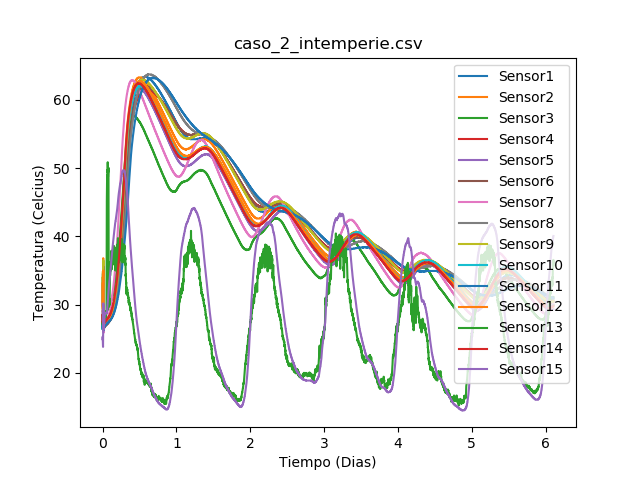

The file beside this chart, header and first rows:
15-01-20, 10:20:52, 0114460d05aa, 26.5, 011449e064aa, 30.5, 01144a2f83aa, 27.125, 011449dce2aa, 31.875, 011449d99baa, 33.812, 01144620fcaa, 32.75, 01144a2343aa, 33.062, 01144610beaa, 28.5, 011449cd5daa, 33.937, 011445f930aa, 27.062, 011449c577aa, 27.437
15-01-20, 10:22:07, 0114460d05aa, 26.88, 011449e064aa, 30.94, 01144a2f83aa, 27.56, 011449dce2aa, 33.06, 011449d99baa, 31.94, 01144620fcaa, 32.31, 01144a2343aa, 32.38, 01144610beaa, 28.56, 011449cd5daa, 31.75, 011445f930aa, 27.06, 011449c577aa, 27.31
15-01-20, 10:23:26, 0114460d05aa, 26.69, 011449e064aa, 30.25, 01144a2f83aa, 26.81, 011449dce2aa, 32.19, 011449d99baa, 29.94, 01144620fcaa, 30.5, 01144a2343aa, 30.94, 01144610beaa, 27.88, 011449cd5daa, 30.44, 011445f930aa, 26.38, 011449c577aa, 26.5
15-01-20, 10:24:39, 0114460d05aa, 26.88, 011449e064aa, 29.62, 01144a2f83aa, 26.38, 011449dce2aa, 30.75, 011449d99baa, 29.88, 01144620fcaa, 30.75, 01144a2343aa, 30.06, 01144610beaa, 27.81, 011449cd5daa, 30.38, 011445f930aa, 26.56, 011449c577aa, 26.62
15-01-20, 10:25:52, 0114460d05aa, 29.25, 011449e064aa, 30.0, 01144a2f83aa, 27.25, 011449dce2aa, 30.69, 011449d99baa, 30.56, 01144620fcaa, 33.25, 01144a2343aa, 31.5, 01144610beaa, 29.12, 011449cd5daa, 32.94, 011445f930aa, 27.5, 011449c577aa, 28.0
15-01-20, 10:27:04, 0114460d05aa, 31.5, 011449e064aa, 32.06, 01144a2f83aa, 27.75, 011449dce2aa, 31.19, 011449d99baa, 30.56, 01144620fcaa, 34.5, 01144a2343aa, 31.62, 01144610beaa, 30.25, 011449cd5daa, 34.88, 011445f930aa, 27.94, 011449c577aa, 28.44
15-01-20, 10:28:13, 0114460d05aa, 32.44, 011449e064aa, 32.25, 01144a2f83aa, 28.25, 011449dce2aa, 31.12, 011449d99baa, 30.62, 01144620fcaa, 34.56, 01144a2343aa, 31.88, 01144610beaa, 30.56, 011449cd5daa, 34.75, 011445f930aa, 28.38, 011449c577aa, 28.5
15-01-20, 10:29:21, 0114460d05aa, 32.62, 011449e064aa, 31.75, 01144a2f83aa, 28.0, 011449dce2aa, 30.25, 011449d99baa, 30.44, 01144620fcaa, 31.88, 01144a2343aa, 32.5, 01144610beaa, 31.31, 011449cd5daa, 33.81, 011445f930aa, 28.12, 011449c577aa, 28.12
15-01-20, 10:30:34, 0114460d05aa, 33.69, 011449e064aa, 33.56, 01144a2f83aa, 28.19, 011449dce2aa, 31.44, 011449d99baa, 32.94, 01144620fcaa, 32.19, 01144a2343aa, 33.5, 01144610beaa, 32.75, 011449cd5daa, 35.0, 011445f930aa, 28.56, 011449c577aa, 28.81
15-01-20, 10:31:43, 0114460d05aa, 34.31, 011449e064aa, 35.12, 01144a2f83aa, 28.62, 011449dce2aa, 32.12, 011449d99baa, 33.88, 01144620fcaa, 33.81, 01144a2343aa, 34.12, 01144610beaa, 33.81, 011449cd5daa, 35.94, 011445f930aa, 28.56, 011449c577aa, 28.69
15-01-20, 10:32:59, 0114460d05aa, 34.81, 011449e064aa, 36.0, 01144a2f83aa, 28.31, 011449dce2aa, 32.56, 011449d99baa, 34.44, 01144620fcaa, 35.12, 01144a2343aa, 34.0, 01144610beaa, 33.88, 011449cd5daa, 36.5, 011445f930aa, 28.12, 011449c577aa, 28.19
15-01-20, 10:34:08, 0114460d05aa, 35.19, 011449e064aa, 36.81, 01144a2f83aa, 28.62, 011449dce2aa, 32.62, 011449d99baa, 34.62, 01144620fcaa, 35.44, 01144a2343aa, 33.69, 01144610beaa, 34.19, 011449cd5daa, 35.94, 011445f930aa, 28.5, 011449c577aa, 28.81
15-01-20, 10:35:22, 0114460d05aa, 35.56, 011449e064aa, 36.69, 01144a2f83aa, 28.81, 011449dce2aa, 32.19, 011449d99baa, 34.44, 01144620fcaa, 35.19, 01144a2343aa, 33.31, 01144610beaa, 33.75, 011449cd5daa, 35.81, 011445f930aa, 27.56, 011449c577aa, 27.75
15-01-20, 10:36:32, 0114460d05aa, 34.5, 011449e064aa, 36.25, 01144a2f83aa, 28.12, 011449dce2aa, 32.0, 011449d99baa, 34.38, 01144620fcaa, 35.56, 01144a2343aa, 33.38, 01144610beaa, 33.81, 011449cd5daa, 36.44, 011445f930aa, 27.88, 011449c577aa, 27.81
15-01-20, 10:37:40, 0114460d05aa, 33.44, 011449e064aa, 36.06, 01144a2f83aa, 27.62, 011449dce2aa, 31.62, 011449d99baa, 34.38, 01144620fcaa, 35.69, 01144a2343aa, 31.94, 01144610beaa, 31.62, 011449cd5daa, 35.38, 011445f930aa, 27.44, 011449c577aa, 27.56
15-01-20, 10:38:56, 0114460d05aa, 31.31, 011449e064aa, 33.81, 01144a2f83aa, 27.75, 011449dce2aa, 30.69, 011449d99baa, 26.38, 01144620fcaa, 34.12, 01144a2343aa, 30.75, 01144610beaa, 27.0, 011449cd5daa, 32.44, 011445f930aa, 27.94, 011449c577aa, 26.25
15-01-20, 10:40:15, 0114460d05aa, 26.75, 011449e064aa, 27.75, 01144a2f83aa, 26.44, 011449dce2aa, 26.44, 011449d99baa, 26.44, 01144620fcaa, 26.62, 01144a2343aa, 25.88, 01144610beaa, 26.44, 011449cd5daa, 26.75, 011445f930aa, 26.31, 011449c577aa, 26.19
15-01-20, 10:41:24, 0114460d05aa, 26.38, 011449e064aa, 26.94, 01144a2f83aa, 26.69, 011449dce2aa, 26.0, 011449d99baa, 26.81, 01144620fcaa, 26.44, 01144a2343aa, 26.25, 01144610beaa, 26.75, 011449cd5daa, 26.81, 011445f930aa, 26.62, 011449c577aa, 26.25
15-01-20, 10:42:34, 0114460d05aa, 26.62, 011449e064aa, 27.0, 01144a2f83aa, 26.88, 011449dce2aa, 26.12, 011449d99baa, 26.94, 01144620fcaa, 26.56, 01144a2343aa, 26.44, 01144610beaa, 26.88, 011449cd5daa, 26.94, 011445f930aa, 26.81, 011449c577aa, 26.38
15-01-20, 10:43:45, 0114460d05aa, 26.75, 011449e064aa, 27.12, 01144a2f83aa, 27.0, 011449dce2aa, 26.19, 011449d99baa, 27.0, 01144620fcaa, 26.56, 01144a2343aa, 26.62, 01144610beaa, 27.0, 011449cd5daa, 26.94, 011445f930aa, 26.88, 011449c577aa, 26.38
15-01-20, 10:44:53, 0114460d05aa, 26.88, 011449e064aa, 27.19, 01144a2f83aa, 27.12, 011449dce2aa, 26.31, 011449d99baa, 27.06, 01144620fcaa, 26.62, 01144a2343aa, 26.69, 01144610beaa, 27.06, 011449cd5daa, 27.0, 011445f930aa, 27.0, 011449c577aa, 26.44
15-01-20, 10:46:02, 0114460d05aa, 26.94, 011449e064aa, 27.25, 01144a2f83aa, 27.19, 011449dce2aa, 26.38, 011449d99baa, 27.12, 01144620fcaa, 26.62, 01144a2343aa, 26.75, 01144610beaa, 27.06, 011449cd5daa, 27.06, 011445f930aa, 27.06, 011449c577aa, 26.5
15-01-20, 10:47:11, 0114460d05aa, 27.0, 011449e064aa, 27.25, 01144a2f83aa, 27.25, 011449dce2aa, 26.44, 011449d99baa, 27.12, 01144620fcaa, 26.62, 01144a2343aa, 26.81, 01144610beaa, 27.12, 011449cd5daa, 27.06, 011445f930aa, 27.06, 011449c577aa, 26.5
15-01-20, 10:48:19, 0114460d05aa, 27.0, 011449e064aa, 27.31, 01144a2f83aa, 27.31, 011449dce2aa, 26.44, 011449d99baa, 27.19, 01144620fcaa, 26.69, 01144a2343aa, 26.88, 01144610beaa, 27.19, 011449cd5daa, 27.12, 011445f930aa, 27.12, 011449c577aa, 26.56
15-01-20, 10:49:30, 0114460d05aa, 27.06, 011449e064aa, 27.31, 01144a2f83aa, 27.38, 011449dce2aa, 26.5, 011449d99baa, 27.19, 01144620fcaa, 26.69, 01144a2343aa, 26.88, 01144610beaa, 27.19, 011449cd5daa, 27.12, 011445f930aa, 27.19, 011449c577aa, 26.56
15-01-20, 10:50:42, 0114460d05aa, 27.06, 011449e064aa, 27.31, 01144a2f83aa, 27.44, 011449dce2aa, 26.56, 011449d99baa, 27.25, 01144620fcaa, 26.69, 01144a2343aa, 26.94, 01144610beaa, 27.25, 011449cd5daa, 27.12, 011445f930aa, 27.19, 011449c577aa, 26.62
15-01-20, 10:51:54, 0114460d05aa, 27.12, 011449e064aa, 27.31, 01144a2f83aa, 27.5, 011449dce2aa, 26.56, 011449d99baa, 27.25, 01144620fcaa, 26.69, 01144a2343aa, 26.94, 01144610beaa, 27.25, 011449cd5daa, 27.19, 011445f930aa, 27.25, 011449c577aa, 26.62
15-01-20, 10:53:07, 0114460d05aa, 27.12, 011449e064aa, 27.38, 01144a2f83aa, 27.56, 011449dce2aa, 26.62, 011449d99baa, 27.25, 01144620fcaa, 26.69, 01144a2343aa, 26.94, 01144610beaa, 27.25, 011449cd5daa, 27.19, 011445f930aa, 27.25, 011449c577aa, 26.69
15-01-20, 10:54:17, 0114460d05aa, 27.12, 011449e064aa, 27.38, 01144a2f83aa, 27.62, 011449dce2aa, 26.62, 011449d99baa, 27.31, 01144620fcaa, 26.75, 01144a2343aa, 27.0, 01144610beaa, 27.31, 011449cd5daa, 27.19, 011445f930aa, 27.25, 011449c577aa, 26.69
15-01-20, 10:55:27, 0114460d05aa, 27.19, 011449e064aa, 27.38, 01144a2f83aa, 27.69, 011449dce2aa, 26.69, 011449d99baa, 27.31, 01144620fcaa, 26.75, 01144a2343aa, 27.0, 01144610beaa, 27.31, 011449cd5daa, 27.25, 011445f930aa, 27.31, 011449c577aa, 26.69
15-01-20, 10:56:36, 0114460d05aa, 27.19, 011449e064aa, 27.38, 01144a2f83aa, 27.69, 011449dce2aa, 26.69, 011449d99baa, 27.31, 01144620fcaa, 26.75, 01144a2343aa, 27.0, 01144610beaa, 27.31, 011449cd5daa, 27.25, 011445f930aa, 27.31, 011449c577aa, 26.75
15-01-20, 10:57:47, 0114460d05aa, 27.19, 011449e064aa, 27.38, 01144a2f83aa, 27.75, 011449dce2aa, 26.69, 011449d99baa, 27.38, 01144620fcaa, 26.75, 01144a2343aa, 27.06, 01144610beaa, 27.38, 011449cd5daa, 27.25, 011445f930aa, 27.31, 011449c577aa, 26.75
15-01-20, 10:58:58, 0114460d05aa, 27.25, 011449e064aa, 27.38, 01144a2f83aa, 27.75, 011449dce2aa, 26.75, 011449d99baa, 27.38, 01144620fcaa, 26.75, 01144a2343aa, 27.06, 01144610beaa, 27.38, 011449cd5daa, 27.25, 011445f930aa, 27.38, 011449c577aa, 26.75
15-01-20, 11:00:07, 0114460d05aa, 27.25, 011449e064aa, 27.38, 01144a2f83aa, 27.75, 011449dce2aa, 26.75, 011449d99baa, 27.38, 01144620fcaa, 26.75, 01144a2343aa, 27.06, 01144610beaa, 27.38, 011449cd5daa, 27.25, 011445f930aa, 27.38, 011449c577aa, 26.75
15-01-20, 11:01:14, 0114460d05aa, 27.25, 011449e064aa, 27.38, 01144a2f83aa, 27.81, 011449dce2aa, 26.75, 011449d99baa, 27.38, 01144620fcaa, 26.75, 01144a2343aa, 27.12, 01144610beaa, 27.38, 011449cd5daa, 27.31, 011445f930aa, 27.38, 011449c577aa, 26.81
15-01-20, 11:02:32, 0114460d05aa, 27.25, 011449e064aa, 27.38, 01144a2f83aa, 27.88, 011449dce2aa, 26.75, 011449d99baa, 27.38, 01144620fcaa, 26.81, 01144a2343aa, 27.12, 01144610beaa, 27.38, 011449cd5daa, 27.31, 011445f930aa, 27.38, 011449c577aa, 26.81
15-01-20, 11:03:43, 0114460d05aa, 27.31, 011449e064aa, 27.44, 01144a2f83aa, 27.88, 011449dce2aa, 26.81, 011449d99baa, 27.44, 01144620fcaa, 26.81, 01144a2343aa, 27.12, 01144610beaa, 27.44, 011449cd5daa, 27.31, 011445f930aa, 27.38, 011449c577aa, 26.81
15-01-20, 11:05:02, 0114460d05aa, 27.31, 011449e064aa, 27.44, 01144a2f83aa, 27.94, 011449dce2aa, 26.81, 011449d99baa, 27.44, 01144620fcaa, 26.81, 01144a2343aa, 27.12, 01144610beaa, 27.44, 011449cd5daa, 27.31, 011445f930aa, 27.44, 011449c577aa, 26.88
15-01-20, 11:06:17, 0114460d05aa, 27.31, 011449e064aa, 27.44, 01144a2f83aa, 28.0, 011449dce2aa, 26.81, 011449d99baa, 27.44, 01144620fcaa, 26.81, 01144a2343aa, 27.12, 01144610beaa, 27.44, 011449cd5daa, 27.31, 011445f930aa, 27.44, 011449c577aa, 26.88
15-01-20, 11:07:25, 0114460d05aa, 27.38, 011449e064aa, 27.44, 01144a2f83aa, 28.0, 011449dce2aa, 26.88, 011449d99baa, 27.44, 01144620fcaa, 26.81, 01144a2343aa, 27.19, 01144610beaa, 27.44, 011449cd5daa, 27.38, 011445f930aa, 27.44, 011449c577aa, 26.88
15-01-20, 11:08:42, 0114460d05aa, 27.38, 011449e064aa, 27.44, 01144a2f83aa, 28.06, 011449dce2aa, 26.88, 011449d99baa, 27.44, 01144620fcaa, 26.81, 01144a2343aa, 27.19, 01144610beaa, 27.44, 011449cd5daa, 27.38, 011445f930aa, 27.5, 011449c577aa, 26.88
15-01-20, 11:09:56, 0114460d05aa, 27.38, 011449e064aa, 27.44, 01144a2f83aa, 28.06, 011449dce2aa, 26.88, 011449d99baa, 27.44, 01144620fcaa, 26.81, 01144a2343aa, 27.19, 01144610beaa, 27.5, 011449cd5daa, 27.38, 011445f930aa, 27.5, 011449c577aa, 26.88
15-01-20, 11:11:08, 0114460d05aa, 27.38, 011449e064aa, 27.44, 01144a2f83aa, 28.12, 011449dce2aa, 26.88, 011449d99baa, 27.5, 01144620fcaa, 26.88, 01144a2343aa, 27.19, 01144610beaa, 27.5, 011449cd5daa, 27.38, 011445f930aa, 27.5, 011449c577aa, 26.94
15-01-20, 11:12:19, 0114460d05aa, 27.38, 011449e064aa, 27.44, 01144a2f83aa, 28.12, 011449dce2aa, 26.94, 011449d99baa, 27.5, 01144620fcaa, 26.88, 01144a2343aa, 27.19, 01144610beaa, 27.5, 011449cd5daa, 27.38, 011445f930aa, 27.5, 011449c577aa, 26.94
15-01-20, 11:13:29, 0114460d05aa, 27.38, 011449e064aa, 27.5, 01144a2f83aa, 28.19, 011449dce2aa, 26.94, 011449d99baa, 27.5, 01144620fcaa, 26.88, 01144a2343aa, 27.25, 01144610beaa, 27.5, 011449cd5daa, 27.44, 011445f930aa, 27.5, 011449c577aa, 26.94
15-01-20, 11:14:36, 0114460d05aa, 27.38, 011449e064aa, 27.5, 01144a2f83aa, 28.19, 011449dce2aa, 26.94, 011449d99baa, 27.5, 01144620fcaa, 26.88, 01144a2343aa, 27.25, 01144610beaa, 27.5, 011449cd5daa, 27.38, 011445f930aa, 27.5, 011449c577aa, 26.94
15-01-20, 11:15:48, 0114460d05aa, 27.38, 011449e064aa, 27.5, 01144a2f83aa, 28.25, 011449dce2aa, 26.94, 011449d99baa, 27.56, 01144620fcaa, 26.88, 01144a2343aa, 27.25, 01144610beaa, 27.5, 011449cd5daa, 27.44, 011445f930aa, 27.56, 011449c577aa, 27.0
15-01-20, 11:17:00, 0114460d05aa, 27.38, 011449e064aa, 27.5, 01144a2f83aa, 28.25, 011449dce2aa, 26.94, 011449d99baa, 27.56, 01144620fcaa, 26.88, 01144a2343aa, 27.25, 01144610beaa, 27.56, 011449cd5daa, 27.44, 011445f930aa, 27.56, 011449c577aa, 27.0
15-01-20, 11:18:10, 0114460d05aa, 27.38, 011449e064aa, 27.5, 01144a2f83aa, 28.31, 011449dce2aa, 27.0, 011449d99baa, 27.56, 01144620fcaa, 26.88, 01144a2343aa, 27.31, 01144610beaa, 27.56, 011449cd5daa, 27.44, 011445f930aa, 27.56, 011449c577aa, 27.0
15-01-20, 11:19:20, 0114460d05aa, 27.38, 011449e064aa, 27.5, 01144a2f83aa, 28.31, 011449dce2aa, 27.0, 011449d99baa, 27.56, 01144620fcaa, 26.94, 01144a2343aa, 27.31, 01144610beaa, 27.56, 011449cd5daa, 27.44, 011445f930aa, 27.56, 011449c577aa, 27.0
15-01-20, 11:20:35, 0114460d05aa, 27.38, 011449e064aa, 27.5, 01144a2f83aa, 28.38, 011449dce2aa, 27.0, 011449d99baa, 27.56, 01144620fcaa, 26.94, 01144a2343aa, 27.31, 01144610beaa, 27.56, 011449cd5daa, 27.44, 011445f930aa, 27.56, 011449c577aa, 27.0
15-01-20, 11:21:43, 0114460d05aa, 27.44, 011449e064aa, 27.5, 01144a2f83aa, 28.38, 011449dce2aa, 27.0, 011449d99baa, 27.62, 01144620fcaa, 26.94, 01144a2343aa, 27.31, 01144610beaa, 27.56, 011449cd5daa, 27.44, 011445f930aa, 27.56, 011449c577aa, 27.0
15-01-20, 11:22:53, 0114460d05aa, 27.44, 011449e064aa, 27.5, 01144a2f83aa, 28.44, 011449dce2aa, 27.0, 011449d99baa, 27.56, 01144620fcaa, 26.94, 01144a2343aa, 27.31, 01144610beaa, 27.56, 011449cd5daa, 27.44, 011445f930aa, 27.56, 011449c577aa, 27.06
15-01-20, 11:24:03, 0114460d05aa, 27.44, 011449e064aa, 27.56, 01144a2f83aa, 28.44, 011449dce2aa, 27.0, 011449d99baa, 27.62, 01144620fcaa, 26.94, 01144a2343aa, 27.38, 01144610beaa, 27.56, 011449cd5daa, 27.44, 011445f930aa, 27.62, 011449c577aa, 27.06
15-01-20, 11:25:18, 0114460d05aa, 27.44, 011449e064aa, 27.56, 01144a2f83aa, 28.5, 011449dce2aa, 27.06, 011449d99baa, 27.62, 01144620fcaa, 26.94, 01144a2343aa, 27.38, 01144610beaa, 27.56, 011449cd5daa, 27.5, 011445f930aa, 27.62, 011449c577aa, 27.06
15-01-20, 11:26:30, 0114460d05aa, 27.44, 011449e064aa, 27.56, 01144a2f83aa, 28.5, 011449dce2aa, 27.06, 011449d99baa, 27.62, 01144620fcaa, 26.94, 01144a2343aa, 27.38, 01144610beaa, 27.62, 011449cd5daa, 27.5, 011445f930aa, 27.62, 011449c577aa, 27.06
15-01-20, 11:27:40, 0114460d05aa, 27.44, 011449e064aa, 27.56, 01144a2f83aa, 28.56, 011449dce2aa, 27.06, 011449d99baa, 27.62, 01144620fcaa, 27.0, 01144a2343aa, 27.38, 01144610beaa, 27.62, 011449cd5daa, 27.5, 011445f930aa, 27.62, 011449c577aa, 27.06
15-01-20, 11:28:49, 0114460d05aa, 27.5, 011449e064aa, 27.56, 01144a2f83aa, 28.56, 011449dce2aa, 27.06, 011449d99baa, 27.62, 01144620fcaa, 27.0, 01144a2343aa, 27.38, 01144610beaa, 27.62, 011449cd5daa, 27.5, 011445f930aa, 27.62, 011449c577aa, 27.12
15-01-20, 11:30:04, 0114460d05aa, 27.5, 011449e064aa, 27.56, 01144a2f83aa, 28.62, 011449dce2aa, 27.06, 011449d99baa, 27.62, 01144620fcaa, 27.0, 01144a2343aa, 27.44, 01144610beaa, 27.62, 011449cd5daa, 27.5, 011445f930aa, 27.62, 011449c577aa, 27.12
15-01-20, 11:31:12, 0114460d05aa, 27.5, 011449e064aa, 27.56, 01144a2f83aa, 28.62, 011449dce2aa, 27.12, 011449d99baa, 27.62, 01144620fcaa, 27.0, 01144a2343aa, 27.44, 01144610beaa, 27.62, 011449cd5daa, 27.5, 011445f930aa, 27.62, 011449c577aa, 27.12
15-01-20, 11:32:30, 0114460d05aa, 27.5, 011449e064aa, 27.56, 01144a2f83aa, 28.69, 011449dce2aa, 27.12, 011449d99baa, 27.69, 01144620fcaa, 27.0, 01144a2343aa, 27.44, 01144610beaa, 27.62, 011449cd5daa, 27.5, 011445f930aa, 27.69, 011449c577aa, 27.12
... 7,556 more rows
